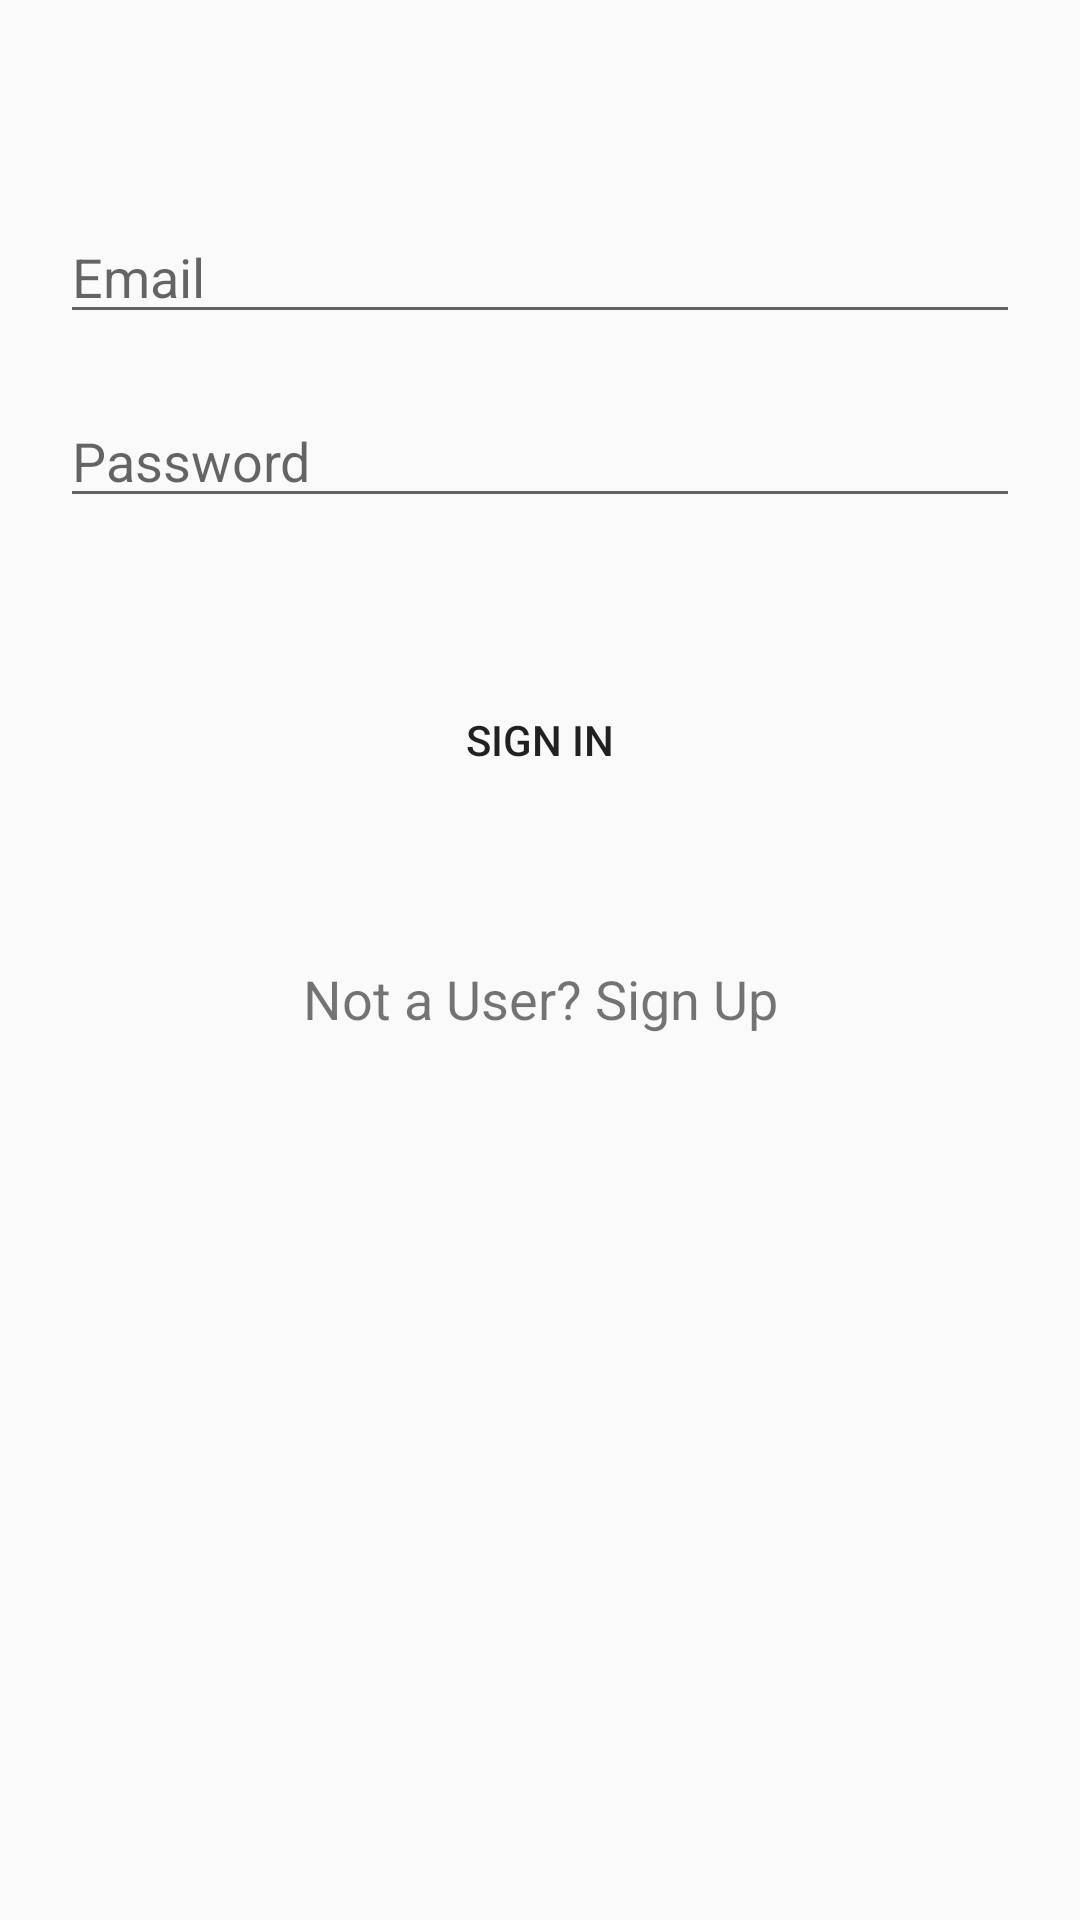

Produce the Android XML layout that renders to this screen, including the resource entries it uses.
<!-- AndroidManifest.xml: application theme AppTheme -->
<!-- res/layout/activity_login.xml -->
<?xml version="1.0" encoding="utf-8"?>
<RelativeLayout xmlns:android="http://schemas.android.com/apk/res/android"
    android:layout_width="match_parent"
    android:layout_height="match_parent"
    android:padding="20dp">

    <EditText
        android:id="@+id/etEmail"
        android:layout_width="wrap_content"
        android:layout_height="wrap_content"
        android:layout_alignParentEnd="true"
        android:layout_alignParentStart="true"
        android:layout_alignParentTop="true"
        android:layout_marginTop="50dp"
        android:ems="10"
        android:hint="@string/hint_email"
        android:inputType="textEmailAddress" />

    <EditText
        android:id="@+id/etPassword"
        android:layout_width="wrap_content"
        android:layout_height="wrap_content"
        android:layout_alignParentEnd="true"
        android:layout_alignStart="@+id/etEmail"
        android:layout_below="@+id/etEmail"
        android:layout_marginTop="20dp"
        android:ems="10"
        android:hint="@string/hint_password"
        android:inputType="textPassword"/>

    <Button
        android:id="@+id/bSignIn"
        android:background="@drawable/button_background"
        android:layout_width="match_parent"
        android:layout_height="wrap_content"
        android:layout_alignParentStart="true"
        android:layout_below="@+id/etPassword"
        android:layout_marginTop="50dp"
        android:text="@string/signIn" />

    <TextView
        android:id="@+id/bSignUp"
        android:layout_width="match_parent"
        android:layout_height="wrap_content"
        android:layout_below="@+id/bSignIn"
        android:layout_centerHorizontal="true"
        android:layout_marginTop="50dp"
        android:text="@string/registerUser"
        android:textAlignment="center"
        android:textSize="18sp" />

</RelativeLayout>
<!-- resources referenced by this layout -->
<resources>
  <string name="hint_email">Email</string>
  <string name="hint_password">Password</string>
  <string name="registerUser">Not a User? Sign Up</string>
  <string name="signIn">Sign In</string>
  <style name="AppTheme" parent="Theme.AppCompat.Light.DarkActionBar">
          
          <item name="colorPrimary">@color/colorPrimary</item>
          <item name="colorPrimaryDark">@color/colorPrimaryDark</item>
          <item name="colorAccent">@color/colorAccent</item>
      </style>
  <color name="colorPrimary">#3F51B5</color>
  <color name="colorPrimaryDark">#303F9F</color>
  <color name="colorAccent">#FF4081</color>
</resources>
